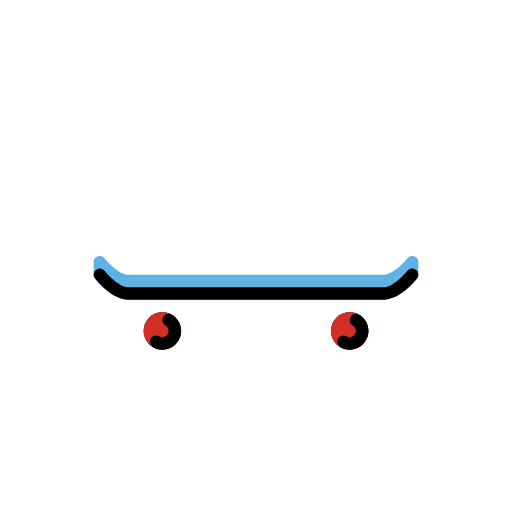
t = 0.00 s
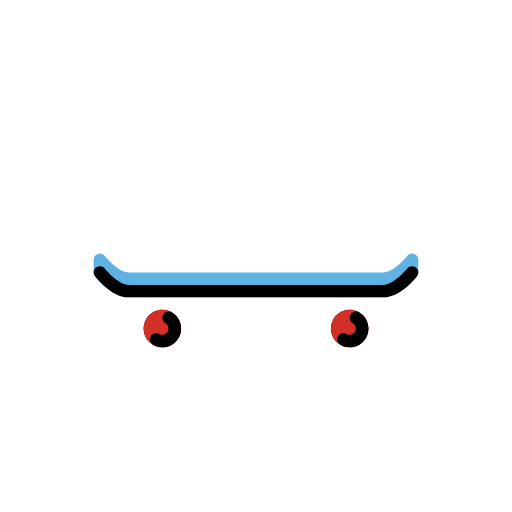
t = 0.48 s
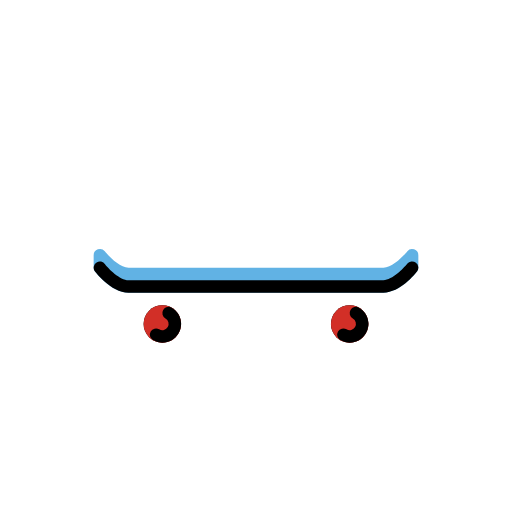
t = 1.43 s
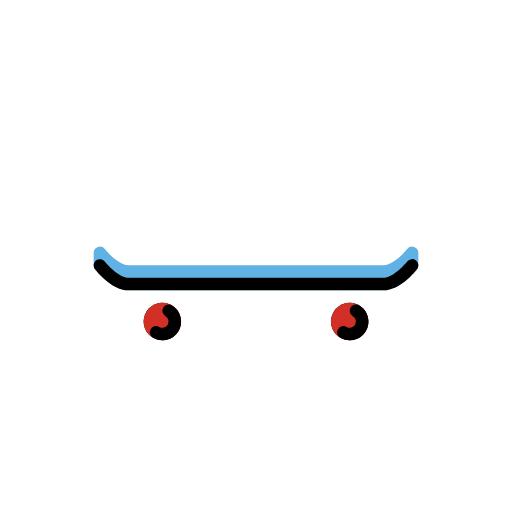
t = 1.90 s
t = 2.38 s: frame unchanged from t = 1.43 s, image omitted
t = 3.33 s: frame unchanged from t = 0.48 s, image omitted

The animated SVG that drew these frames (rendered in a browser with its animation timeline set to each time). Animation: 1 SMIL element (animateTransform=1); one cycle of 3.80 s, repeats indefinitely.

<?xml version='1.0' encoding='utf-8'?>
<svg xmlns="http://www.w3.org/2000/svg" id="emoji" viewBox="-5 -5 82 82" width="200" height="200" role="img">
  <title>OpenMoji: skateboard</title><g><g id="line-supplement">
    <g>
      <circle cx="51" cy="47.9995" r="3" />
      <circle cx="21" cy="47.9995" r="3" />
    </g>
  </g>
  <g id="color">
    <path fill="#61b2e4" d="M56.4082,43H15.5918c-2.8975,0-5.4512-3.4863-5.47-3.5215A.9948.9948,0,0,1,10,39.001v-2a1,1,0,0,1,1.7861-.6182C12.3213,37.0615,14.1689,39,15.5918,39H56.4082c1.4326,0,3.2725-1.9375,3.8037-2.6152A1,1,0,0,1,62,37v2a.9979.9979,0,0,1-.2109.6143C61.5186,39.9609,59.0732,43,56.4082,43ZM15.5918,41h0ZM60.999,39.001h0ZM11,39.001h0Z" />
    <g>
      <circle cx="51" cy="47.9995" r="3" fill="#d22f27" />
      <circle cx="21" cy="47.9995" r="3" fill="#d22f27" />
    </g>
  </g>
  <g id="line">
    <path d="M56.4082,43H15.5918c-2.8594,0-5.4453-3.4775-5.4658-3.5127a1,1,0,0,1,1.6963-1.0547C12.3477,39.1289,14.1855,41,15.5918,41H56.4082c1.4326,0,3.2725-1.9375,3.8037-2.6152a1,1,0,0,1,1.5772,1.23C61.5186,39.9609,59.0732,43,56.4082,43Z" />
    <path fill="none" stroke="#000" stroke-linecap="round" stroke-miterlimit="10" stroke-width="2" d="M52,46.2674a2,2,0,1,1-2,3.4641" />
    <path fill="none" stroke="#000" stroke-linecap="round" stroke-miterlimit="10" stroke-width="2" d="M22,46.2674a2,2,0,1,1-2,3.4641" />
  </g>
<animateTransform attributeName="transform" type="translate" values="0 0;0 -1.5;0 0" dur="3.8s" repeatCount="indefinite" /></g></svg>
